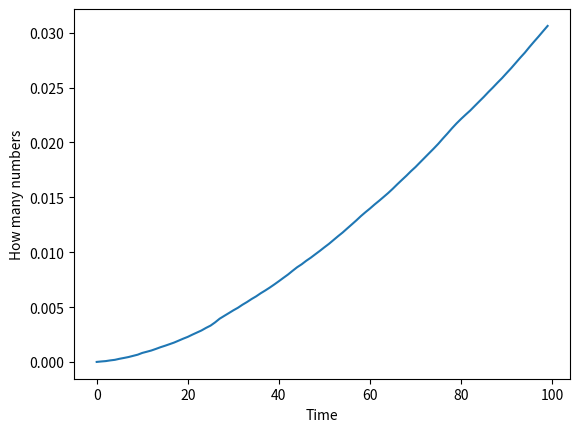

Write Python code to recreate this figure.
import matplotlib.pyplot as plt
import time
import math
#Hi yea I'm too lazy to go through all the code again but TLDR its the exact same thing except it can spit it out to a graph
def startup():
    x=1
    y=0
    num=0
    numx=0
    numy=0
    tot=[x,y]
    day=0
    days=100
    choice=input('1 or 2\n1 is fast\n2 is slow\n')
    howmany=int(input("How many numbers should I look through\n"))
    seconds = 300*(howmany*30)
    minutes = seconds/60
    hours = minutes/60
    tdays = hours/24
    starttime=time.time()
    firstday=True
    right=[]
    total=0
    if choice=='1':
        fastmode(x,y,total,numx,numy,howmany,days,day,right,starttime)
    elif choice=='2':
        print('That will take about\n' + str(seconds) + 'seconds\n' + str(minutes) + ' minutes\n' + str(hours) + " hours\n" + str(tdays) + ' days\n')
        choice=input('Are you sure that you want to do that?\n')
        if 'y' in choice or 'Y' in choice:
            main(x,y,total,numx,numy,howmany,days,day,right,starttime)
        else:startup()
def main(x,y,total,numx,numy,howmany,days,day,right,starttime):
    xrun(x,y,total,numx,numy,howmany,days,day,right,starttime)


def xrun(x,y,total,numx,numy,howmany,days,day,right,starttime):
    for numx in range(howmany):
        numx=numx+1
        x=x+1
        yrun(x,y,total,numx,numy,howmany,days,day,right,starttime)
        dayrun(x,y,total,numx,numy,howmany,days,day,right,starttime)


def yrun(x,y,total,numx,numy,howmany,days,day,right,starttime):
    for numy in range(howmany):
        numy=numy+1
        y=y+1
        dayrun(x,y,total,numx,numy,howmany,days,day,right,starttime)
    print(right)
    print("That took ",time.time()-starttime," seconds")


def dayrun(x,y,total,numx,numy,howmany,days,day,right,starttime):
    firstday=True
    day=0
    for day in range(days):
        if firstday==True:
            tot=[x,y]
            firstday=False
        seclast=tot[-1]
        last=tot[-2]
        tot.append(seclast+last)
        total=seclast+last
        if total==1000000:
            print('Started with' + str(x), 'Started with' + str(y),day)
            right.append("X Value = " + str(x) + " Y Value = " + str(y) + ' ' + str(day) + " days")
        if total>5000000:
            break

        day=day+1
        print(numx,numy,day,total)
        x=x+1
        y=y+1
    return x,y,total
def fastmode(x,y,total,numx,numy,howmany,days,day,right,starttime):
    for num in range(howmany):
        if total==1000000:
            print('Done','Started with' + str(x), 'Started with' + str(y),day)
            right.append(x)
        firstday=True
        day=0
        num=num+1
        x=x+1
        y=y+1
        for day in range(days):
            if firstday==True:
                tot=[x,y]
                firstday=False
            seclast=tot[-1]
            last=tot[-2]
            tot.append(seclast+last)
            total=seclast+last
            if total==1000000:
                break
            if total>1000000:
                break
            day=day+1
            print(num,day,total)
            x=x+1
            y=y+1
    print(right)
    print("That took ",time.time()-starttime," seconds")

def calculate():
    times=[]
    howmanys=[]
    x=1
    y=0
    num=0
    numx=0
    numy=0
    tot=[x,y]
    day=0
    days=100
    howmany=0
    seconds = 300*(howmany/100000)
    minutes = seconds/60
    hours = minutes/60
    tdays = hours/24
    starttime=time.time()
    firstday=True
    right=[]
    total=0
    while howmany in range(100):
        for num in range(howmany):
            if total==1000000:
                print('Done','Started with' + str(x), 'Started with' + str(y),day)
                right.append(x)
            firstday=True
            day=0
            num=num+1
            x=x+1
            y=y+1
            for day in range(days):
                if firstday==True:
                    tot=[x,y]
                    firstday=False
                seclast=tot[-1]
                last=tot[-2]
                tot.append(seclast+last)
                total=seclast+last
                if total==1000000:
                    break
                if total>1000000:
                    break
                day=day+1
                print(num,day,total)
                x=x+1
                y=y+1
        print(right)
        totaltime=time.time()-starttime
        print("That took ",totaltime," seconds")
        howmany=howmany+1
        times.append(totaltime)
        howmanys.append(howmany-1)
    plt.plot(howmanys,times)
    plt.ylabel("How many numbers")
    plt.xlabel('Time')
    plt.show()

calculate()
